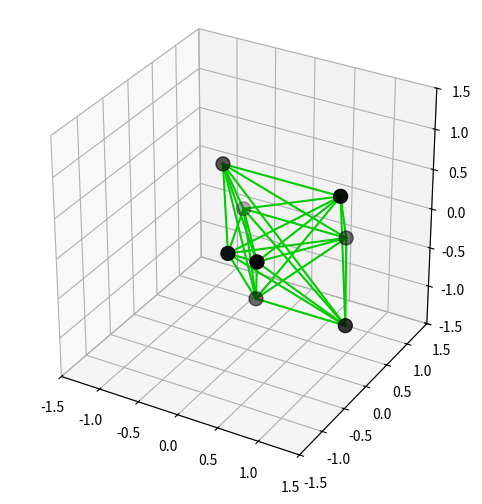

Write Python code to recreate this figure.
import numpy as np
import matplotlib
import matplotlib.pyplot as plt
from matplotlib.animation import FuncAnimation
from mpl_toolkits.mplot3d import Axes3D
from mpl_toolkits.mplot3d.art3d import Line3D
from matplotlib.widgets import Slider
# from joblib import Parallel, delayed

class Constraint:
    def __init__(self, index1, index2, dist) -> None:
        self.index1 = index1
        self.index2 = index2
        self.dist = dist

iters = 10000
fig = plt.figure(figsize=(8,6))
bx = fig.add_subplot(111, projection='3d')

particles = []
for i in range(2):
    for j in range(2):
        for k in range(2):
            position = np.array([i + np.random.random(), j, k], dtype='float')
            position -= 0.5
            particles.append(position)

particles = np.array(particles)
velocities = np.zeros_like(particles)
velocities = np.array([-1.5, 0.5, 0.0])
alpha = 1
rotateMatrix = np.array([[1 ,            0,              0],
                         [0, np.cos(alpha), -np.sin(alpha)],
                         [0, np.sin(alpha), np.cos(alpha)]])
particles = particles @ rotateMatrix
tempParticles = particles.copy()

lines = []
constraints = []
def addConstraints(i, j):
    constraints.append(Constraint(i, j, np.linalg.norm(particles[i] - particles[j])))
    line = Line3D([particles[i, 0], particles[j, 0]], [particles[i, 1], particles[j, 1]], [particles[i, 2], particles[j, 2]],
                    color = np.array([0., 0.8, 0.]))
    lines.append(line)
    bx.add_artist(line)

for i in range(len(particles)):
    for j in range(i+1, len(particles)):
        constraints.append(Constraint(i, j, np.linalg.norm(particles[i] - particles[j])))
        line = Line3D([particles[i, 0], particles[j, 0]], [particles[i, 1], particles[j, 1]], [particles[i, 2], particles[j, 2]],
                      color = np.array([0., 0.8, 0.]))
        lines.append(line)
        bx.add_artist(line)

ticks = np.arange(-2.0, 2.0, 0.5)
r = 1.5
bx.set(xlim=(-r, r), ylim=(-r, r), zlim=(-r, r))
bx.set_aspect('equal')
dots = bx.scatter(particles[:, 0], particles[:, 1], particles[:, 2], c='black', s=100)
a = np.array([0, 0, -1])
timeStep = 0.1

def update_velocities(dt):
    global velocities
    velocities += dt * a

damp_coef = 0.993
def damp_velocities():
    global velocities
    velocities *= damp_coef

def update_temp_particles(dt):
    global tempParticles
    tempParticles = particles + dt * velocities

low = np.array([-r, -r, -r])
up = np.array([r, r, r])

def process_collisions(i):
    global tempParticles
    p = tempParticles[i]
    pn = np.empty_like(p)
    pn[0] = min(max(p[0], low[0]), up[0])
    pn[1] = min(max(p[1], low[1]), up[1])
    pn[2] = min(max(p[2], low[2]), up[2])
    return pn - tempParticles[i]

def process_constraints(i):
    c = constraints[i]
    p1 = tempParticles[c.index1]
    p2 = tempParticles[c.index2]
    dist = np.linalg.norm(p2 - p1)
    diff = c.dist - dist
    dir = (p2 - p1) / dist
    p1d = -dir * diff * 0.5
    p2d = dir * diff * 0.5
    return p1d, p2d

NUM_ITER = 15
def satisfyConstraints():
    global velocities, particles
    miniDt = timeStep / NUM_ITER
    for k in range(NUM_ITER):
        update_velocities(miniDt)
        damp_velocities()
        update_temp_particles(miniDt)
        # точек мало и запуск паралленых процессов медленнее, чем если в одном решить
        # results1 = Parallel(n_jobs=4)(delayed(process_collisions)(i) for i in range(len(tempParticles)))
        # results2 = Parallel(n_jobs=4)(delayed(process_constraints)(i) for i in range(len(constraints)))

        # psevdo parallel
        results1 = [process_collisions(i) for i in range(len(tempParticles))]
        results2 = [process_constraints(i) for i in range(len(constraints))]

        # можно конечно все суммы сделать параллельными за O(log) но я не хочу страдать (не ставьте 2)
        for i in range(len(results1)):
            tempParticles[i] += results1[i]
        
        averageCoef = 8.0 # без него симуляция взрывается
        for i in range(len(results2)):
            ind1d, ind2d = results2[i]
            c = constraints[i]
            tempParticles[c.index1] += ind1d / averageCoef
            tempParticles[c.index2] += ind2d / averageCoef
        velocities = (tempParticles - particles) / miniDt
        particles = tempParticles

def anim(i):
    global dots, lines
    satisfyConstraints()
    for i in range(len(constraints)):
        p1 = particles[constraints[i].index1]
        p2 = particles[constraints[i].index2]
        lines[i].set_data_3d([p1[0], p2[0]], [p1[1], p2[1]], [p1[2], p2[2]])
    
    dots._offsets3d = (particles[:, 0], particles[:, 1], particles[:, 2])
    return dots, lines

ani = FuncAnimation(fig, anim,
                               frames=100000, interval=1, blit=False)
# ani.save('xpbd3.gif')
plt.show()

